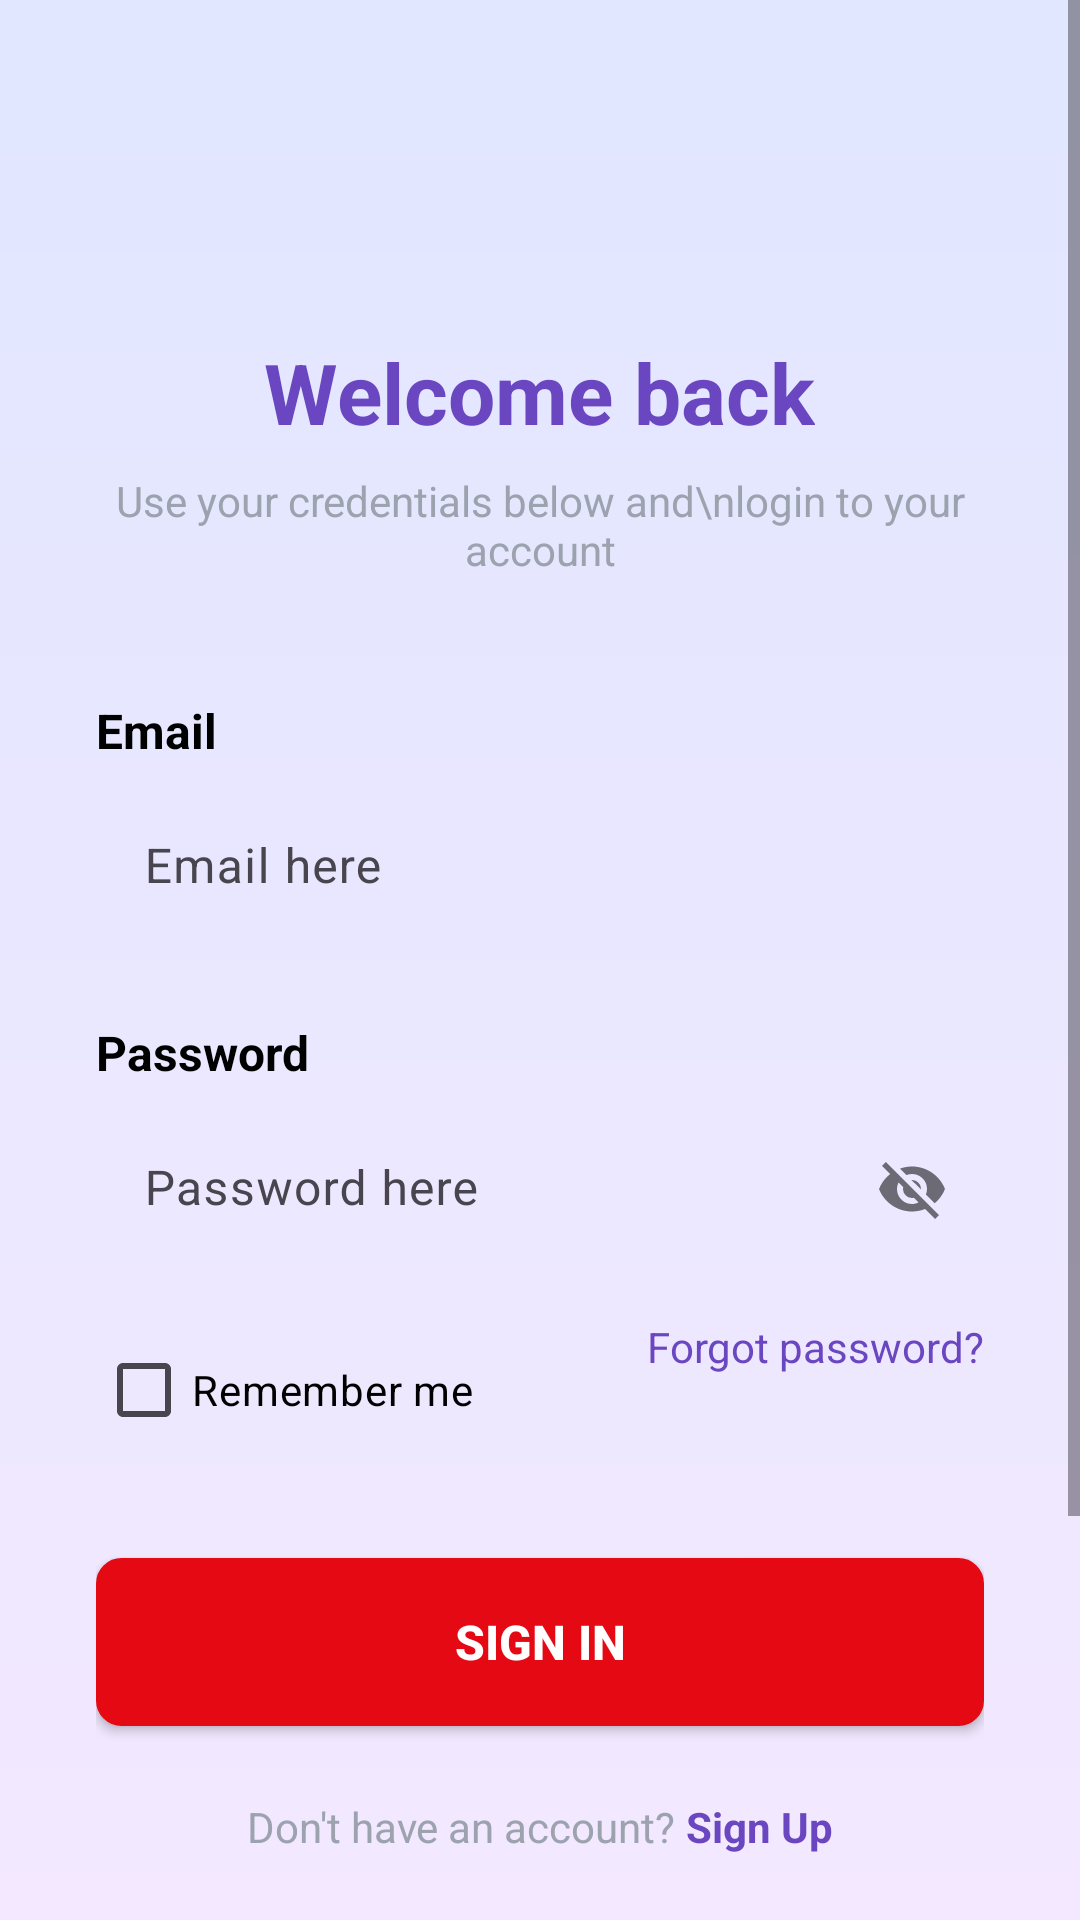

Produce the Android XML layout that renders to this screen, including the resource entries it uses.
<!-- AndroidManifest.xml: application theme Theme.Netflex -->
<!-- res/layout/activity_login.xml -->
<?xml version="1.0" encoding="utf-8"?>
<ScrollView xmlns:android="http://schemas.android.com/apk/res/android"
    xmlns:app="http://schemas.android.com/apk/res-auto"
    android:layout_width="match_parent"
    android:layout_height="match_parent"
    android:fillViewport="true"
    android:background="@drawable/gradient_background">

    <LinearLayout
        android:layout_width="match_parent"
        android:layout_height="wrap_content"
        android:orientation="vertical"
        android:padding="32dp"
        android:gravity="center">

        
        <TextView
            android:layout_width="wrap_content"
            android:layout_height="wrap_content"
            android:text="Welcome back"
            android:textSize="28sp"
            android:textStyle="bold"
            android:textColor="@color/purple_primary"
            android:layout_marginTop="80dp"
            android:layout_marginBottom="8dp" />

        <TextView
            android:layout_width="wrap_content"
            android:layout_height="wrap_content"
            android:text="Use your credentials below and\nlogin to your account"
            android:textSize="14sp"
            android:textColor="@color/gray_text"
            android:gravity="center"
            android:layout_marginBottom="40dp" />

        

        <TextView
            android:layout_width="match_parent"
            android:layout_height="wrap_content"
            android:text="Email"
            android:textSize="16sp"
            android:textStyle="bold"
            android:textColor="@color/black"
            android:layout_marginBottom="8dp" />


        <com.google.android.material.textfield.TextInputLayout
            android:layout_width="match_parent"
            android:layout_height="wrap_content"
            android:layout_marginBottom="24dp"
            app:boxStrokeWidth="0dp"
            app:boxStrokeWidthFocused="0dp"
            app:boxBackgroundMode="filled"
            app:boxBackgroundColor="@color/input_background"
            app:boxCornerRadiusTopStart="12dp"
            app:boxCornerRadiusTopEnd="12dp"
            app:boxCornerRadiusBottomStart="12dp"
            app:boxCornerRadiusBottomEnd="12dp">

            <com.google.android.material.textfield.TextInputEditText
                android:id="@+id/etEmail"
                android:layout_width="match_parent"
                android:layout_height="wrap_content"
                android:hint="Email here"
                android:inputType="textEmailAddress"
                android:textSize="16sp"
                android:padding="16dp"
                android:background="@android:color/transparent" />

        </com.google.android.material.textfield.TextInputLayout>

        
        <TextView
            android:layout_width="match_parent"
            android:layout_height="wrap_content"
            android:text="Password"
            android:textSize="16sp"
            android:textStyle="bold"
            android:textColor="@color/black"
            android:layout_marginBottom="8dp" />

        <com.google.android.material.textfield.TextInputLayout
            android:layout_width="match_parent"
            android:layout_height="wrap_content"
            android:layout_marginBottom="16dp"
            app:boxStrokeWidth="0dp"
            app:boxStrokeWidthFocused="0dp"
            app:boxBackgroundMode="filled"
            app:boxBackgroundColor="@color/input_background"
            app:boxCornerRadiusTopStart="12dp"
            app:boxCornerRadiusTopEnd="12dp"
            app:boxCornerRadiusBottomStart="12dp"
            app:boxCornerRadiusBottomEnd="12dp"
            app:passwordToggleEnabled="true"
            app:passwordToggleDrawable="@drawable/ic_visibility_toggle">

            <com.google.android.material.textfield.TextInputEditText
                android:id="@+id/etPassword"
                android:layout_width="match_parent"
                android:layout_height="wrap_content"
                android:hint="Password here"
                android:inputType="textPassword"
                android:textSize="16sp"
                android:padding="16dp"
                android:background="@android:color/transparent" />

        </com.google.android.material.textfield.TextInputLayout>

        
        <LinearLayout
            android:layout_width="match_parent"
            android:layout_height="wrap_content"
            android:orientation="horizontal"
            android:gravity="center_vertical"
            android:layout_marginBottom="32dp">

            <CheckBox
                android:id="@+id/cbRememberMe"
                android:layout_width="wrap_content"
                android:layout_height="wrap_content"
                android:text="Remember me"
                android:textSize="14sp"
                android:textColor="@color/black"
                android:buttonTint="@color/green_checkbox" />

            <View
                android:layout_width="0dp"
                android:layout_height="1dp"
                android:layout_weight="1" />

            <TextView
                android:id="@+id/tvForgotPassword"
                android:layout_width="wrap_content"
                android:layout_height="48dp"
                android:text="Forgot password?"
                android:textSize="14sp"
                android:textColor="@color/purple_primary"
                android:clickable="true"
                android:focusable="true" />

        </LinearLayout>

        
        <Button
            android:id="@+id/btnSignIn"
            android:layout_width="match_parent"
            android:layout_height="56dp"
            android:text="Sign In"
            android:textSize="16sp"
            android:textStyle="bold"
            android:textColor="@color/white"
            android:background="@drawable/button_style"
            android:layout_marginBottom="24dp"
            android:elevation="4dp" />

        <TextView
            android:id="@+id/tvError"
            android:layout_width="match_parent"
            android:layout_height="wrap_content"
            android:textColor="@android:color/holo_red_dark"
            android:text=""
            android:visibility="gone"
            android:textSize="14sp"
            android:layout_marginBottom="12dp"
            android:gravity="center" />


        
        <LinearLayout
            android:layout_width="wrap_content"
            android:layout_height="wrap_content"
            android:orientation="horizontal"
            android:layout_marginBottom="24dp">

            <TextView
                android:layout_width="wrap_content"
                android:layout_height="wrap_content"
                android:text="Don't have an account? "
                android:textSize="14sp"
                android:textColor="@color/gray_text" />

            <TextView
                android:id="@+id/tvSignUp"
                android:layout_width="match_parent"
                android:layout_height="48dp"
                android:text="Sign Up"
                android:textSize="14sp"
                android:textStyle="bold"
                android:textColor="@color/purple_primary"
                android:clickable="true"
                android:focusable="true" />

        </LinearLayout>

        
        <LinearLayout
            android:layout_width="match_parent"
            android:layout_height="wrap_content"
            android:orientation="horizontal"
            android:gravity="center_vertical"
            android:layout_marginVertical="16dp">

            <View
                android:layout_width="0dp"
                android:layout_height="1dp"
                android:layout_weight="1"
                android:background="@color/divider_color" />

            <TextView
                android:layout_width="wrap_content"
                android:layout_height="wrap_content"
                android:text="  OR  "
                android:textSize="14sp"
                android:textColor="@color/gray_text" />

            <View
                android:layout_width="0dp"
                android:layout_height="1dp"
                android:layout_weight="1"
                android:background="@color/divider_color" />

        </LinearLayout>


        
        <Button
            android:id="@+id/btnGoogle"
            android:layout_width="match_parent"
            android:layout_height="56dp"
            android:text="Continue with Google"
            android:textSize="16sp"
            android:textColor="@color/black"
            android:background="@drawable/white_button_background"
            android:drawableLeft="@drawable/ic_google"
            android:drawablePadding="12dp"
            android:gravity="center"
            android:elevation="2dp" />

    </LinearLayout>

</ScrollView>
<!-- resources referenced by this layout -->
<resources>
  <color name="black">#FF000000</color>
  <color name="divider_color">#E5E7EB</color>
  <color name="gray_text">#9CA3AF</color>
  <color name="green_checkbox">#10B981</color>
  <color name="input_background">#F3F4F6</color>
  <color name="purple_primary">#6B46C1</color>
  <color name="white">#FFFFFFFF</color>
  <!-- drawable button_style (drawable) -->
  <?xml version="1.0" encoding="utf-8"?>
  <shape xmlns:android="http://schemas.android.com/apk/res/android"
      android:shape="rectangle">
      <solid android:color="#E50914" />
      <corners android:radius="8dp" />
      <stroke
          android:width="1dp"
          android:color="#E50914" />
  </shape>
  <!-- drawable gradient_background (drawable) -->
  <?xml version="1.0" encoding="utf-8"?>
  <shape xmlns:android="http://schemas.android.com/apk/res/android"
      android:shape="rectangle">
      <gradient
          android:startColor="@color/gradient_start"
          android:endColor="@color/gradient_end"
          android:angle="90" />
  </shape>
  <!-- drawable ic_google (drawable) -->
  <?xml version="1.0" encoding="utf-8"?>
  <vector xmlns:android="http://schemas.android.com/apk/res/android"
      android:width="24dp"
      android:height="24dp"
      android:viewportWidth="24"
      android:viewportHeight="24">
      <path android:fillColor="#4285F4" android:pathData="M22.56,12.25C22.56,11.47 22.49,10.72 22.36,10H12V14.26H17.92C17.66,15.63 16.9,16.79 15.77,17.57V20.34H19.32C21.05,18.8 22.56,15.92 22.56,12.25Z" />
      <path android:fillColor="#34A853" android:pathData="M12,23C15.24,23 17.95,21.92 19.32,20.34L15.77,17.57C14.87,18.2 13.7,18.58 12,18.58C8.88,18.58 6.22,16.95 5.27,14.5H1.64V17.38C3,20.07 7.22,23 12,23Z" />
      <path android:fillColor="#FBBC05" android:pathData="M5.27,14.5C5.05,13.87 4.92,13.19 4.92,12.5C4.92,11.81 5.05,11.13 5.27,10.5V7.62H1.64C0.93,9.02 0.5,10.71 0.5,12.5C0.5,14.29 0.93,15.98 1.64,17.38L5.27,14.5Z" />
      <path android:fillColor="#EA4335" android:pathData="M12,5.38C13.87,5.38 15.54,6.03 16.84,7.27L19.89,4.22C17.95,2.4 15.24,1.32 12,1.32C7.22,1.32 3,4.25 1.64,6.94L5.27,9.82C6.22,7.27 8.88,5.38 12,5.38Z" />
  </vector>
  <!-- drawable white_button_background (drawable) -->
  <?xml version="1.0" encoding="utf-8"?>
  <selector xmlns:android="http://schemas.android.com/apk/res/android">
      <item android:state_pressed="true">
          <shape android:shape="rectangle">
              <solid android:color="#F9FAFB" />
              <stroke android:width="1dp" android:color="#E5E7EB" />
              <corners android:radius="28dp" />
          </shape>
      </item>
      <item>
          <shape android:shape="rectangle">
              <solid android:color="@color/white" />
              <stroke android:width="1dp" android:color="#E5E7EB" />
              <corners android:radius="28dp" />
          </shape>
      </item>
  </selector>
  <style name="Theme.Netflex" parent="Base.Theme.Netflex" />
  <color name="gradient_start">#F3E8FF</color>
  <color name="gradient_end">#E0E7FF</color>
  <style name="Base.Theme.Netflex" parent="Theme.Material3.DayNight.NoActionBar">
          
          
      </style>
</resources>
